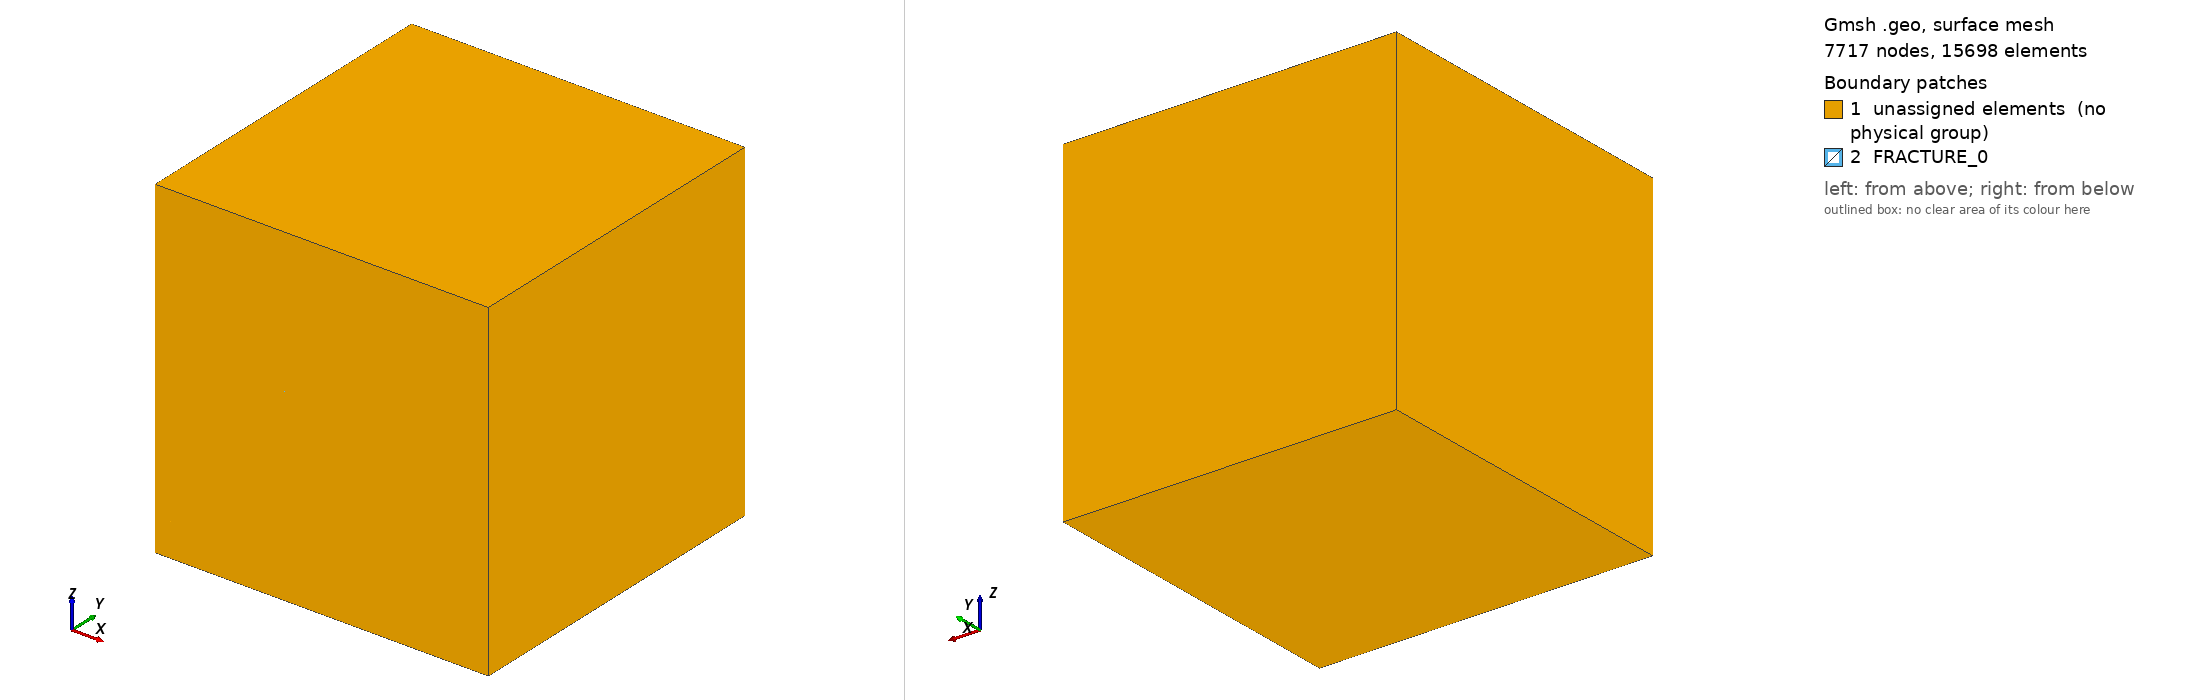

Gmsh geometry script, surface-meshed: 7717 nodes, 15698 surface elements. Boundary patches (legend numbers): 1 unassigned elements (no physical group), 2 FRACTURE_0. Left view from above one corner, right view from below the opposite corner. Legend entries are the model's physical surfaces; 'unassigned elements' are surfaces in no physical group. The drawing asked Gmsh for element sizes between 1% and 20% of the model's largest extent; the script's own settings can give other sizes.

=== geom_100k.geo (drawn) ===
///////////////////////////////////////////////////////////////////
// Gmsh geometry file for the domain used in Barlag 1998
// The 3d domain consists of two layers and a 2d fault zone
// embedded in the upper one. Meshing is done using tetrahedra.
///////////////////////////////////////////////////////////////////
h = 0.225;            // 1.325 to get ~1.5k, 0.48 to get ~10k, 0.225 to get ~100k
ref = .90;                    // refinement in z-direction towards fracture plane (ref < 1.0)
numPointsZ_layer1 = 3 * h;       // no. vertices in z in layer one
numPointsZ_layer2_above = 5; // no. vertices in z in layer two above the fault
numPointsZ_layer2_below = 5; // no. vertices in z in layer two below the fault
numPointsX = 10;              // no. vertices in x direction
numPointsY = 10;              // no. vertices in y direction

// Dimensions: x is left-right, y is front-back and z is top-bottom
size_at_bottom = 15 * h;
size_between_layers_right = 12 * h;
size_between_layers_left = 25 * h;
size_at_top_left = size_at_bottom;
size_at_top_right = 35 * h;
size_inlet_top = 12 * h;
size_fracture_left = 12 * h;
size_fracture_right = 12 * h;

// domain bounding box
Point(1) = {0.0, 0.0, 0.0, size_at_bottom};
Point(2) = {100.0, 0.0, 0.0, size_at_bottom};
Point(3) = {100.0, 100.0, 0.0, size_at_bottom};
Point(4) = {0.0, 100.0, 0.0, size_at_bottom};
Point(5) = {0.0, 0.0, 100.0, size_at_top_left};
Point(6) = {100.0, 0.0, 100.0, size_at_top_right};
Point(7) = {100.0, 100.0, 100.0, size_at_top_right};
Point(8) = {0.0, 100.0, 100.0, size_at_top_left};

// Lower layer boundary points
Point(9) = {0.0, 0.0, 10.0, size_between_layers_left};
Point(10) = {100.0, 0.0, 10.0, size_between_layers_right};
Point(11) = {100.0, 100.0, 10.0, size_between_layers_right};
Point(12) = {0.0, 100.0, 10.0, size_between_layers_left};

// fault zone boundary points
Point(13) = {0.0, 0.0, 80.0, size_fracture_left};
Point(14) = {100.0, 0.0, 20.0, size_fracture_right};
Point(15) = {100.0, 100.0, 20.0, size_fracture_right};
Point(16) = {0.0, 100.0, 80.0, size_fracture_left};

// layer for boundary condition on vertical discretization
Point(17) = {0.0, 0.0, 90.0, size_inlet_top};
Point(18) = {0.0, 100.0, 90.0, size_inlet_top};

// layer one vertical discretization
Line(1) = {1, 9};
Line(2) = {4, 12};
Line(3) = {2, 10};
Line(4) = {3, 11};
//Transfinite Line{1:4} = numPointsZ_layer1;

// layer two vertical discretization below the fault
Line(5) = {10, 14};
Line(6) = {11, 15};
Line(7) = {12, 16};
Line(8) = {9, 13};
//Transfinite Line{5:8} = numPointsZ_layer2_below Using Progression ref;

// layer two vertical discretization above the fault
Line(9) = {5, 17};
Line(109) = {17, 13};
Line(10) = {8, 18};
Line(110) = {18, 16};
Line(11) = {6, 14};
Line(12) = {7, 15};
//Transfinite Line{9,109,10,110,11,12} = numPointsZ_layer2_above Using Progression ref;
Transfinite Line{7, 8} = 4 / h Using Bump .5;


// discretization in x-direction
Line(13) = {1, 2};
Line(14) = {9, 10};
Line(15) = {13, 14};
Line(16) = {5, 6};
Line(17) = {4, 3};
Line(18) = {12, 11};
Line(19) = {16, 15};
Line(20) = {8, 7};
//Transfinite Line{15,16,19,20} = numPointsX;

// discretization in y-direction
Line(21) = {2, 3};
Line(22) = {10, 11};
Line(23) = {14, 15};
Line(24) = {6, 7};
Line(25) = {1, 4};
Line(26) = {9, 12};
Line(27) = {13, 16};
Line(28) = {5, 8};
Line(112) = {17, 18};
//Transfinite Line{21:28,112} = numPointsY;

// lower layer volume
Line Loop(29) = {1, 14, -3, -13};
Plane Surface(30) = {29};
Line Loop(31) = {3, 22, -4, -21};
Plane Surface(32) = {31};
Line Loop(33) = {4, -18, -2, 17};
Plane Surface(34) = {33};
Line Loop(35) = {2, -26, -1, 25};
Plane Surface(36) = {35};
Line Loop(37) = {25, 17, -21, -13};
Plane Surface(38) = {37};
Line Loop(39) = {26, 18, -22, -14};
Plane Surface(40) = {39};
Surface Loop(41) = {40, 36, 34, 32, 30, 38};
Volume(42) = {41};

// upper layer volumes
Line Loop(43) = {8, 15, -5, -14};
Plane Surface(44) = {43};
Line Loop(45) = {5, 23, -6, -22};
Plane Surface(46) = {45};
Line Loop(47) = {18, 6, -19, -7};
Plane Surface(48) = {47};
Line Loop(49) = {7, -27, -8, 26};
Plane Surface(50) = {49};
Line Loop(51) = {15, 23, -19, -27};
Plane Surface(52) = {51}; // fault plane
Surface Loop(53) = {52, 44, 50, 48, 46, 40};
Volume(54) = {53};
Line Loop(55) = {15, -11, -16, 9, 109};
Plane Surface(56) = {55};
Line Loop(57) = {11, 23, -12, -24};
Plane Surface(58) = {57};
Line Loop(59) = {12, -19, -10, -110, 20};
Plane Surface(60) = {59};
Line Loop(61) = {10, -112, -9, 28};
Plane Surface(62) = {61};
Line Loop(161) = {110, -27, -109, 112};
Plane Surface(162) = {161};
Line Loop(63) = {28, 20, -24, -16};
Plane Surface(64) = {63};
Surface Loop(65) = {64, 62, 162, 60, 58, 56, 52};
Volume(66) = {65};

// use hexaheders for meshing
//Transfinite Surface "*";
//Recombine Surface "*";
//Transfinite Volume "*";

// give physical entity indices to layers
Physical Volume(1) = {42};     // lower layer
Physical Volume(2) = {54, 66}; // upper layer
Physical Surface("FRACTURE_0") = {52};    // fault zone
